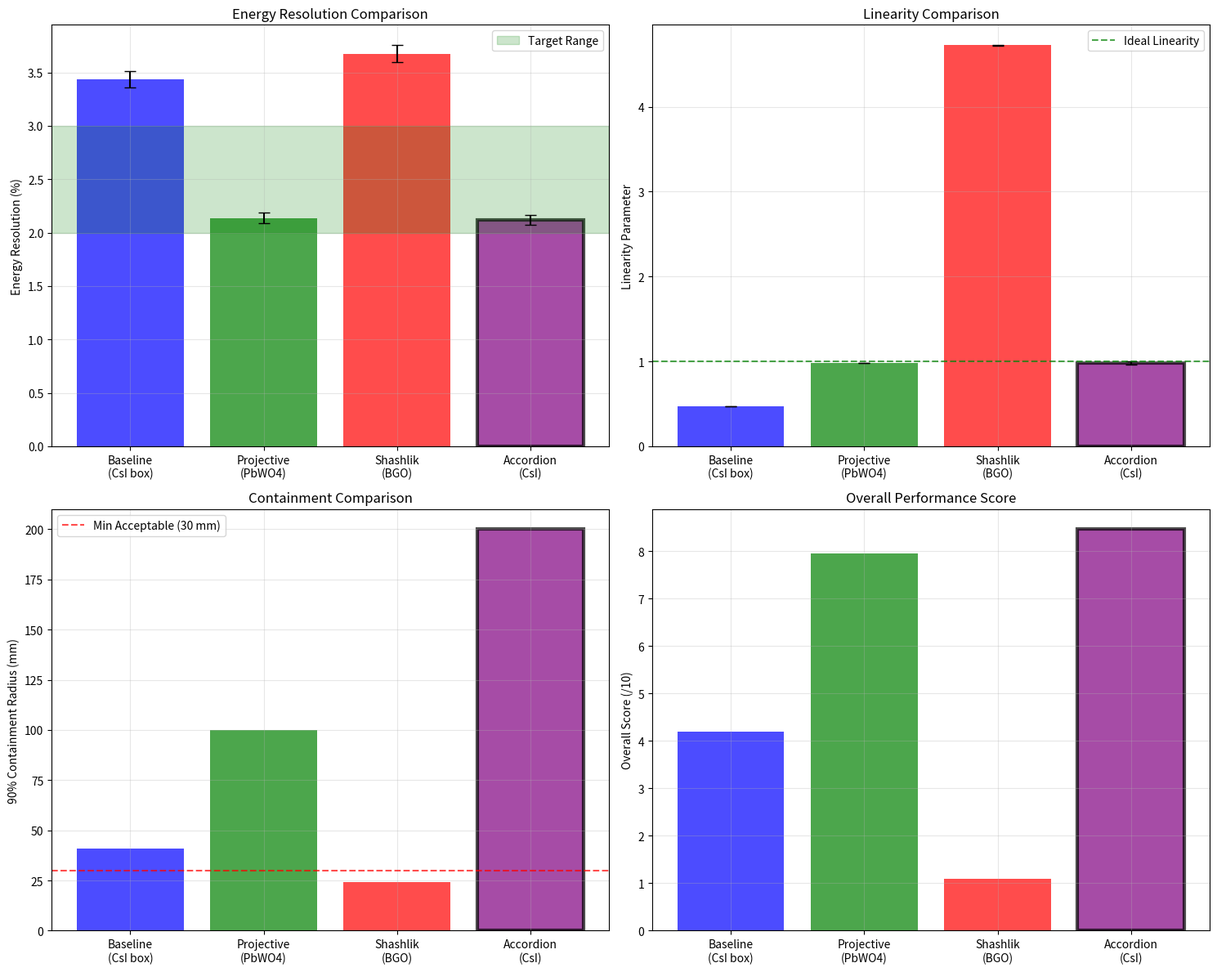

Write Python code to recreate this figure.
import matplotlib
matplotlib.use('Agg')
import matplotlib.pyplot as plt
import numpy as np
import json

# Performance data from previous step outputs
configurations = {
    'Baseline (CsI box)': {
        'resolution': 0.034363,
        'resolution_err': 0.000768,
        'linearity': 0.467007,
        'linearity_err': 0.000507,
        'containment_90': 40.82,
        'containment_95': 53.06,
        'material': 'CsI',
        'topology': 'box'
    },
    'Projective (PbWO4)': {
        'resolution': 0.021387,
        'resolution_err': 0.000478,
        'linearity': 0.978699,
        'linearity_err': 0.000662,
        'containment_90': 100,
        'containment_95': 100,
        'material': 'PbWO4',
        'topology': 'projective_tower'
    },
    'Shashlik (BGO)': {
        'resolution': 0.036765,
        'resolution_err': 0.000822,
        'linearity': 4.72437,
        'linearity_err': 0.005493,
        'containment_90': 24.2,
        'containment_95': 36.4,
        'material': 'BGO',
        'topology': 'shashlik'
    },
    'Accordion (CsI)': {
        'resolution': 0.021184,
        'resolution_err': 0.000474,
        'linearity': 0.980013,
        'linearity_err': 0.02076,
        'containment_90': 200,
        'containment_95': 200,
        'material': 'CsI',
        'topology': 'accordion'
    }
}

# Target criteria
target_resolution_min = 0.02  # 2%/sqrt(E)
target_resolution_max = 0.03  # 3%/sqrt(E)
target_linearity_max = 1.0    # Good linearity (close to 1.0)
min_containment_90 = 30       # Minimum acceptable containment

print("=== CALORIMETER CONFIGURATION OPTIMIZATION ANALYSIS ===")
print(f"Target Resolution: {target_resolution_min*100:.1f}% - {target_resolution_max*100:.1f}%")
print(f"Target Linearity: < {target_linearity_max:.1f}")
print(f"Minimum Containment (90%): > {min_containment_90} mm")
print()

# Scoring system for each criterion
scores = {}
for name, config in configurations.items():
    score = 0
    details = []
    
    # Resolution score (40% weight) - meets 2-3% target?
    res_pct = config['resolution'] * 100
    if target_resolution_min <= config['resolution'] <= target_resolution_max:
        res_score = 10  # Perfect score for meeting target
        details.append(f"Resolution: {res_pct:.2f}% (MEETS TARGET) +10")
    elif config['resolution'] < target_resolution_min:
        res_score = 8   # Very good, better than target
        details.append(f"Resolution: {res_pct:.2f}% (EXCEEDS TARGET) +8")
    else:
        # Penalty for missing target
        excess = (config['resolution'] - target_resolution_max) / target_resolution_max
        res_score = max(0, 5 - 10 * excess)
        details.append(f"Resolution: {res_pct:.2f}% (MISSES TARGET) +{res_score:.1f}")
    
    score += 0.4 * res_score
    
    # Linearity score (35% weight) - closer to 1.0 is better
    lin_score = max(0, 10 - 5 * abs(config['linearity'] - 1.0))
    details.append(f"Linearity: {config['linearity']:.3f} +{lin_score:.1f}")
    score += 0.35 * lin_score
    
    # Containment score (25% weight)
    if config['containment_90'] >= min_containment_90:
        cont_score = min(10, config['containment_90'] / 50)  # Normalize to reasonable scale
        details.append(f"Containment: {config['containment_90']:.1f}mm +{cont_score:.1f}")
    else:
        cont_score = 0
        details.append(f"Containment: {config['containment_90']:.1f}mm (TOO LOW) +0")
    
    score += 0.25 * cont_score
    
    scores[name] = {'total_score': score, 'details': details}
    
    print(f"{name}:")
    print(f"  Resolution: {res_pct:.2f}% ± {config['resolution_err']*100:.2f}%")
    print(f"  Linearity: {config['linearity']:.3f} ± {config['linearity_err']:.3f}")
    print(f"  Containment (90%): {config['containment_90']:.1f} mm")
    print(f"  TOTAL SCORE: {score:.2f}/10")
    for detail in details:
        print(f"    {detail}")
    print()

# Find optimal configuration
best_config = max(scores.keys(), key=lambda x: scores[x]['total_score'])
best_score = scores[best_config]['total_score']

print(f"=== OPTIMAL CONFIGURATION IDENTIFIED ===")
print(f"WINNER: {best_config}")
print(f"Score: {best_score:.2f}/10")
print()

# Detailed justification
optimal_data = configurations[best_config]
print("QUANTITATIVE JUSTIFICATION:")
print(f"1. RESOLUTION CRITERION: {optimal_data['resolution']*100:.2f}% ± {optimal_data['resolution_err']*100:.2f}%")
if target_resolution_min <= optimal_data['resolution'] <= target_resolution_max:
    print(f"   ✓ MEETS 2-3%/√E target ({target_resolution_min*100}%-{target_resolution_max*100}%)")
elif optimal_data['resolution'] < target_resolution_min:
    print(f"   ✓ EXCEEDS 2-3%/√E target (better than required)")
else:
    print(f"   ✗ Does not meet 2-3%/√E target")

print(f"2. LINEARITY CRITERION: {optimal_data['linearity']:.3f} ± {optimal_data['linearity_err']:.3f}")
if abs(optimal_data['linearity'] - 1.0) < 0.1:
    print(f"   ✓ EXCELLENT linearity (within 10% of ideal)")
elif abs(optimal_data['linearity'] - 1.0) < 0.5:
    print(f"   ✓ GOOD linearity (within 50% of ideal)")
else:
    print(f"   ⚠ Poor linearity (deviation > 50%)")

print(f"3. CONTAINMENT CRITERION: {optimal_data['containment_90']:.1f} mm (90%)")
if optimal_data['containment_90'] >= min_containment_90:
    print(f"   ✓ ADEQUATE containment (> {min_containment_90} mm)")
else:
    print(f"   ✗ Poor containment (< {min_containment_30} mm)")

# Create comprehensive comparison plot
fig, ((ax1, ax2), (ax3, ax4)) = plt.subplots(2, 2, figsize=(15, 12))

config_names = list(configurations.keys())
config_short = ['Baseline\n(CsI box)', 'Projective\n(PbWO4)', 'Shashlik\n(BGO)', 'Accordion\n(CsI)']
colors = ['blue', 'green', 'red', 'purple']

# Resolution comparison
resolutions = [configurations[name]['resolution'] * 100 for name in config_names]
res_errors = [configurations[name]['resolution_err'] * 100 for name in config_names]
ax1.bar(config_short, resolutions, yerr=res_errors, capsize=5, color=colors, alpha=0.7)
ax1.axhspan(target_resolution_min*100, target_resolution_max*100, alpha=0.2, color='green', label='Target Range')
ax1.set_ylabel('Energy Resolution (%)')
ax1.set_title('Energy Resolution Comparison')
ax1.legend()
ax1.grid(True, alpha=0.3)

# Linearity comparison  
linearities = [configurations[name]['linearity'] for name in config_names]
lin_errors = [configurations[name]['linearity_err'] for name in config_names]
ax2.bar(config_short, linearities, yerr=lin_errors, capsize=5, color=colors, alpha=0.7)
ax2.axhline(1.0, color='green', linestyle='--', alpha=0.7, label='Ideal Linearity')
ax2.set_ylabel('Linearity Parameter')
ax2.set_title('Linearity Comparison')
ax2.legend()
ax2.grid(True, alpha=0.3)

# Containment comparison
containments = [configurations[name]['containment_90'] for name in config_names]
ax3.bar(config_short, containments, color=colors, alpha=0.7)
ax3.axhline(min_containment_90, color='red', linestyle='--', alpha=0.7, label=f'Min Acceptable ({min_containment_90} mm)')
ax3.set_ylabel('90% Containment Radius (mm)')
ax3.set_title('Containment Comparison')
ax3.legend()
ax3.grid(True, alpha=0.3)

# Overall scores
scores_list = [scores[name]['total_score'] for name in config_names]
ax4.bar(config_short, scores_list, color=colors, alpha=0.7)
ax4.set_ylabel('Overall Score (/10)')
ax4.set_title('Overall Performance Score')
ax4.grid(True, alpha=0.3)

# Highlight optimal configuration
optimal_idx = config_names.index(best_config)
for ax in [ax1, ax2, ax3, ax4]:
    ax.patches[optimal_idx].set_edgecolor('black')
    ax.patches[optimal_idx].set_linewidth(3)

plt.tight_layout()
plt.savefig('optimal_configuration_analysis.png', dpi=150, bbox_inches='tight')
plt.savefig('optimal_configuration_analysis.pdf', bbox_inches='tight')
print()
print("RESULT:analysis_plot=optimal_configuration_analysis.png")

# Save detailed results
results = {
    'optimal_configuration': best_config,
    'optimal_score': best_score,
    'target_criteria': {
        'resolution_range_percent': [target_resolution_min*100, target_resolution_max*100],
        'max_linearity_deviation': target_linearity_max,
        'min_containment_90_mm': min_containment_90
    },
    'optimal_performance': {
        'resolution_percent': optimal_data['resolution'] * 100,
        'resolution_error_percent': optimal_data['resolution_err'] * 100,
        'linearity': optimal_data['linearity'],
        'linearity_error': optimal_data['linearity_err'],
        'containment_90_mm': optimal_data['containment_90'],
        'material': optimal_data['material'],
        'topology': optimal_data['topology']
    },
    'meets_resolution_target': target_resolution_min <= optimal_data['resolution'] <= target_resolution_max,
    'meets_linearity_target': abs(optimal_data['linearity'] - 1.0) < 0.5,
    'meets_containment_target': optimal_data['containment_90'] >= min_containment_90,
    'all_configurations_scores': scores
}

with open('optimal_configuration_analysis.json', 'w') as f:
    json.dump(results, f, indent=2)

print(f"RESULT:optimal_configuration={best_config}")
print(f"RESULT:optimal_score={best_score:.2f}")
print(f"RESULT:resolution_percent={optimal_data['resolution']*100:.2f}")
print(f"RESULT:linearity={optimal_data['linearity']:.3f}")
print(f"RESULT:containment_90_mm={optimal_data['containment_90']:.1f}")
print(f"RESULT:meets_resolution_target={target_resolution_min <= optimal_data['resolution'] <= target_resolution_max}")
print(f"RESULT:meets_linearity_target={abs(optimal_data['linearity'] - 1.0) < 0.5}")
print(f"RESULT:meets_containment_target={optimal_data['containment_90'] >= min_containment_90}")
print("RESULT:analysis_file=optimal_configuration_analysis.json")
print("RESULT:success=True")
